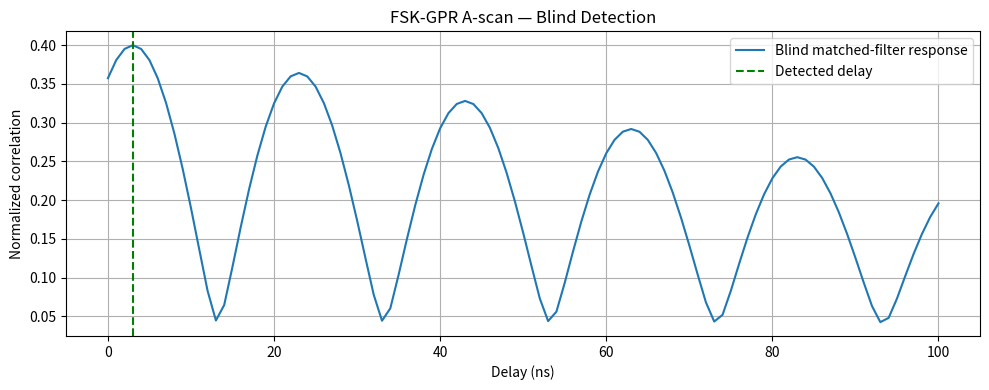
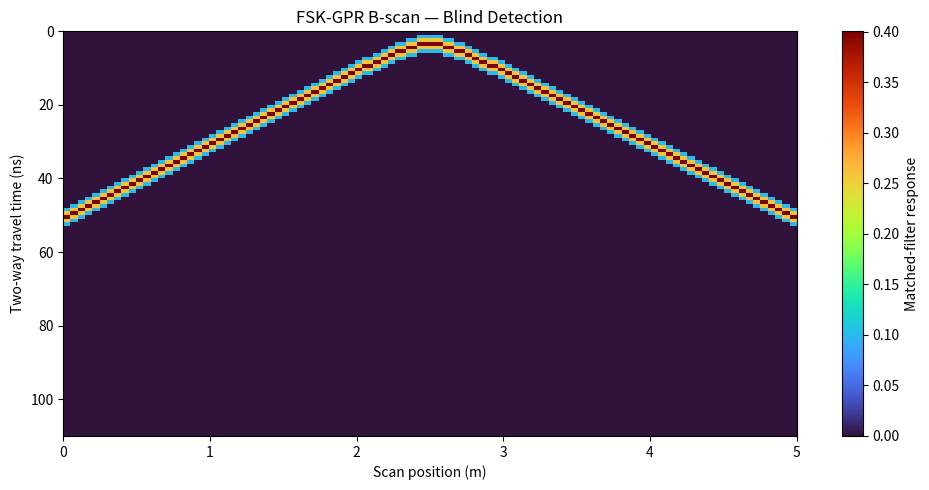

These charts were generated, in order, by the following Python code:

import numpy as np
import matplotlib.pyplot as plt

# =====================================================
# 1. PARAMETERS
# =====================================================
fs = 1e9
symbol_rate = 10e6
freq_dev = 25e6
samples_per_symbol = int(fs / symbol_rate)

num_symbols = 100
num_positions = 201
scan_width = 5.0

# Simulated point target
target_x = 2.5
target_depth = 0.15
velocity = 1e8

echo_amplitude = 0.4
noise_level = 0.015
detection_threshold = 0.10

rng = np.random.default_rng(7)

# =====================================================
# 2. GENERATE TRANSMITTED FSK REFERENCE
# =====================================================
bits = rng.integers(0, 2, num_symbols)
symbols = 2 * bits - 1
symbol_stream = np.repeat(symbols, samples_per_symbol)

phase = np.cumsum(
    2 * np.pi * freq_dev * symbol_stream / fs
)
tx = np.exp(1j * phase)

# Fade burst edges
edge = min(100, len(tx) // 4)
window = np.ones(len(tx))
window[:edge] = np.linspace(0, 1, edge)
window[-edge:] = np.linspace(1, 0, edge)
tx *= window

energy = np.sum(np.abs(tx)**2)

# =====================================================
# 3. SIMULATE RECEIVED ECHOES
# =====================================================
positions = np.linspace(0, scan_width, num_positions)

distance = np.sqrt(
    target_depth**2 + (positions - target_x)**2
)
true_delays = np.rint(
    2 * distance / velocity * fs
).astype(int)

max_delay = int(np.max(true_delays)) + 10
trace_length = max_delay + len(tx) + 100

received = np.zeros(
    (num_positions, trace_length),
    dtype=complex
)

for j, delay in enumerate(true_delays):
    received[j, delay:delay + len(tx)] += echo_amplitude * tx

    noise = noise_level / np.sqrt(2) * (
        rng.standard_normal(trace_length)
        + 1j * rng.standard_normal(trace_length)
    )
    received[j] += noise

# =====================================================
# 4. BLIND MATCHED-FILTER DETECTION
#    IMPORTANT: true_delays are NOT used in this section.
# =====================================================
estimated_delays = np.zeros(num_positions, dtype=int)
peak_strength = np.zeros(num_positions)

for j in range(num_positions):
    corr = np.correlate(received[j], tx, mode="valid")
    magnitude = np.abs(corr) / energy

    # Search the full valid delay range
    idx = int(np.argmax(magnitude))

    estimated_delays[j] = idx
    peak_strength[j] = magnitude[idx]

# Apply a detection threshold
detected = peak_strength >= detection_threshold

# =====================================================
# 5. A-SCAN AT CENTRE POSITION
# =====================================================
centre = int(np.argmin(np.abs(positions - target_x)))
trace = received[centre]

corr = np.correlate(trace, tx, mode="valid")
response = np.abs(corr) / energy

max_display_ns = 100
limit = min(len(response), int(max_display_ns * 1e-9 * fs) + 1)
delay_axis_ns = np.arange(limit) / fs * 1e9

plt.figure(figsize=(10, 4))
plt.plot(delay_axis_ns, response[:limit],
         label="Blind matched-filter response")
plt.axvline(
    estimated_delays[centre] / fs * 1e9,
    color="green", linestyle="--",
    label="Detected delay"
)
plt.xlabel("Delay (ns)")
plt.ylabel("Normalized correlation")
plt.title("FSK-GPR A-scan — Blind Detection")
plt.grid(True)
plt.legend()
plt.tight_layout()

# =====================================================
# 6. B-SCAN FROM DETECTED ECHOES
# =====================================================
display_max_ns = 110
display_samples = min(
    trace_length, int(display_max_ns * 1e-9 * fs)
)

bscan = np.zeros((display_samples, num_positions))

for j in range(num_positions):
    if detected[j]:
        idx = estimated_delays[j]
        if idx < display_samples:
            bscan[idx, j] = peak_strength[j]

            # Make detected responses easier to see
            for offset, weight in [
                (-2, 0.25), (-1, 0.65),
                (1, 0.65), (2, 0.25)
            ]:
                k = idx + offset
                if 0 <= k < display_samples:
                    bscan[k, j] = max(
                        bscan[k, j],
                        peak_strength[j] * weight
                    )

plt.figure(figsize=(10, 5))
plt.imshow(
    bscan,
    extent=[
        positions[0], positions[-1],
        display_max_ns, 0
    ],
    aspect="auto",
    interpolation="nearest",
    cmap="turbo"
)
plt.xlabel("Scan position (m)")
plt.ylabel("Two-way travel time (ns)")
plt.title("FSK-GPR B-scan — Blind Detection")
plt.colorbar(label="Matched-filter response")
plt.tight_layout()
plt.show()

# =====================================================
# 7. EVALUATE DETECTION AFTERWARDS
#    Known delays are used only for evaluation.
# =====================================================
estimated_delay_ns = estimated_delays / fs * 1e9
true_delay_ns = true_delays / fs * 1e9

errors_ns = estimated_delay_ns - true_delay_ns
depth_estimates = estimated_delays / fs * velocity / 2

print("\n========== BLIND DETECTION RESULTS ==========")
print(f"Target position: {target_x:.2f} m")
print(f"Known target depth: {target_depth:.3f} m")
print(f"Programmed centre delay: {true_delay_ns[centre]:.2f} ns")
print(f"Blind estimated centre delay: {estimated_delay_ns[centre]:.2f} ns")
print(f"Centre delay error: {errors_ns[centre]:.2f} ns")
print(f"Centre estimated depth: {depth_estimates[centre]:.3f} m")
print(f"Detected scan traces: {np.count_nonzero(detected)}/{num_positions}")
print(f"Detection threshold: {detection_threshold:.2f}")
print("Software simulation only; not a physical radar measurement.")
